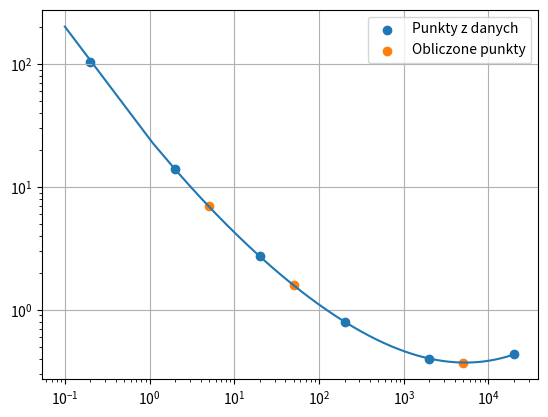

Write Python code to recreate this figure.
from scipy.interpolate import CubicSpline
import matplotlib.pyplot as plt
import numpy as np


R_e = np.array([0.2, 2.0, 20.0, 200.0, 2000.0, 20000.0])
C_d = np.array([103.0, 13.9, 2.72, 0.8, 0.401, 0.433])


cs = CubicSpline(np.log(R_e), np.log(C_d))

R_e_list = [5, 50, 5000]
C_d_list = np.exp(cs(np.log(R_e_list)))

x_range = np.arange(0.1, 21000, 1)

plt.scatter(R_e, C_d, label='Punkty z danych')
plt.scatter(R_e_list, C_d_list, label='Obliczone punkty')
plt.plot(x_range, np.exp(cs(np.log(x_range))))

for i in range(len(R_e_list)):
    print(f"Wartosc Cd dla Re = {R_e_list[i]}  :  {C_d_list[i]}")

plt.legend()
plt.xscale('log')
plt.yscale('log')
plt.grid()
plt.show()
